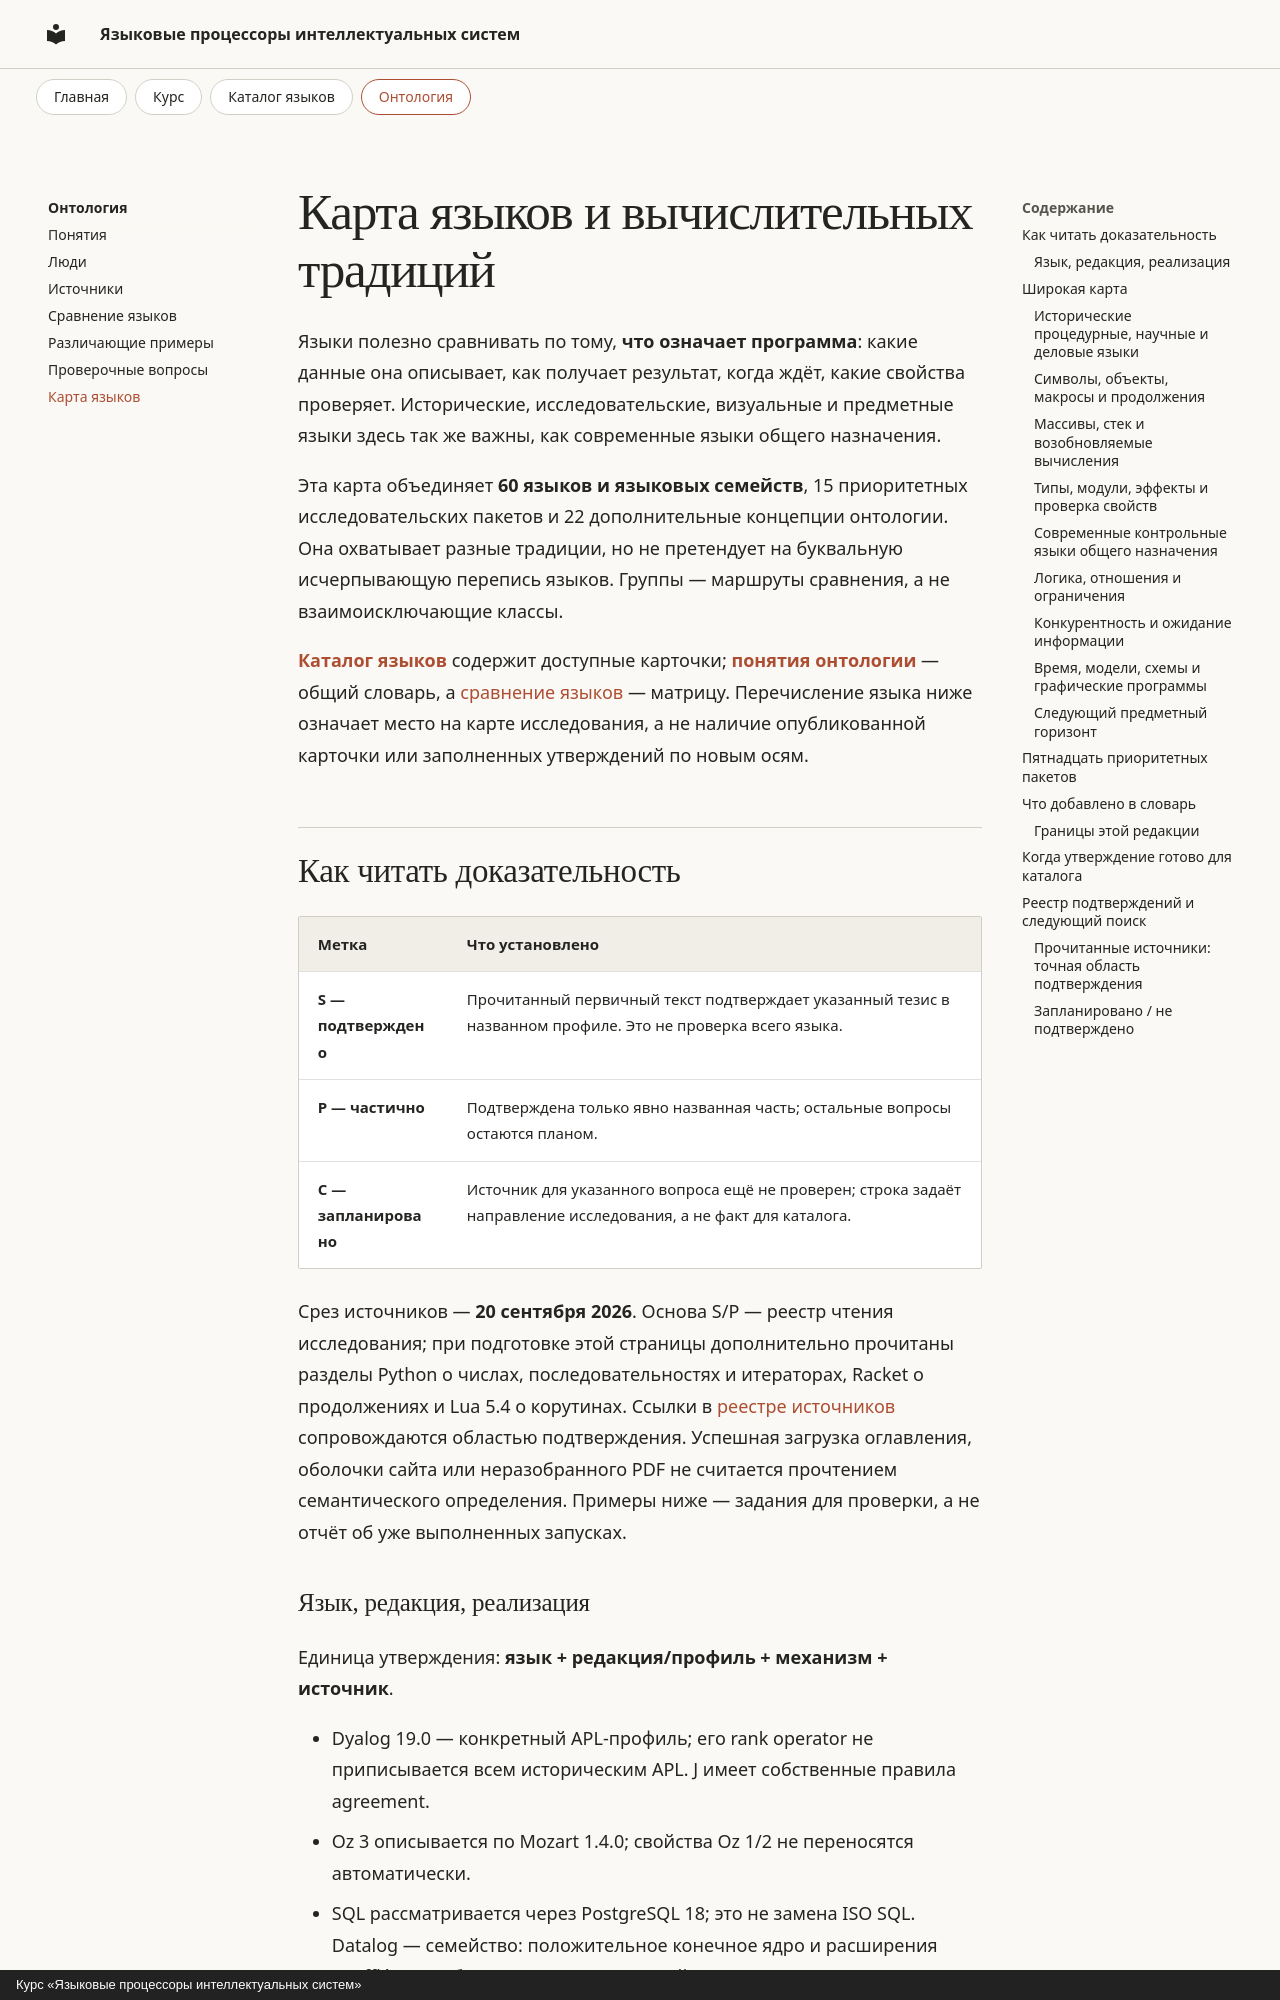

repository: rserdyukov/yapis-2026 · page: concepts/language-map/index.html · generator: mkdocs · copyright: Курс «Языковые процессоры интеллектуальных систем»

---
title: "Карта языков и вычислительных традиций"
publish: true
---

# Карта языков и вычислительных традиций

Языки полезно сравнивать по тому, **что означает программа**: какие данные она
описывает, как получает результат, когда ждёт, какие свойства проверяет.
Исторические, исследовательские, визуальные и предметные языки здесь так же
важны, как современные языки общего назначения.

Эта карта объединяет **60 языков и языковых семейств**, 15 приоритетных
исследовательских пакетов и 22 дополнительные концепции онтологии. Она охватывает
разные традиции, но не претендует на буквальную исчерпывающую перепись языков.
Группы — маршруты сравнения, а не взаимоисключающие классы.

**[Каталог языков](../languages/index.md)** содержит доступные карточки;
**[понятия онтологии](../languages/glossary.md)** — общий словарь, а [сравнение языков](../languages/concepts.md) — матрицу.
Перечисление языка ниже означает место на карте исследования, а не наличие
опубликованной карточки или заполненных утверждений по новым осям.

## Как читать доказательность

| Метка | Что установлено |
|---|---|
| **S — подтверждено** | Прочитанный первичный текст подтверждает указанный тезис в названном профиле. Это не проверка всего языка. |
| **P — частично** | Подтверждена только явно названная часть; остальные вопросы остаются планом. |
| **C — запланировано** | Источник для указанного вопроса ещё не проверен; строка задаёт направление исследования, а не факт для каталога. |

Срез источников — **20 сентября 2026**. Основа S/P — реестр чтения исследования;
при подготовке этой страницы дополнительно прочитаны разделы Python о числах,
последовательностях и итераторах, Racket о продолжениях и Lua 5.4 о корутинах.
Ссылки в [реестре источников](#evidence) сопровождаются областью подтверждения.
Успешная загрузка оглавления, оболочки сайта или неразобранного PDF не считается
прочтением семантического определения. Примеры ниже — задания для проверки,
а не отчёт об уже выполненных запусках.
